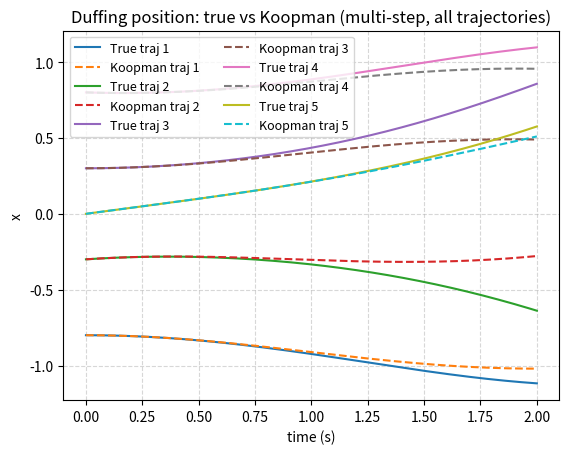
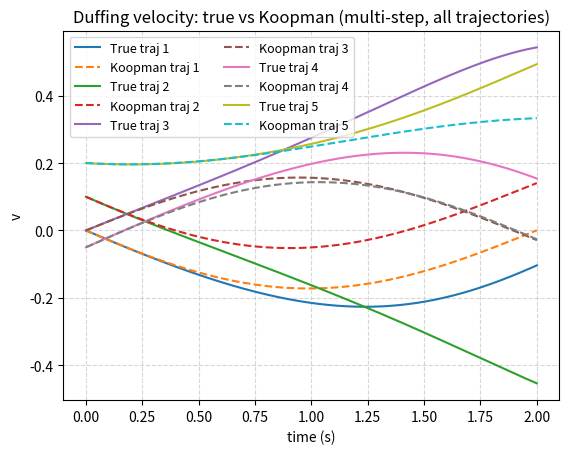
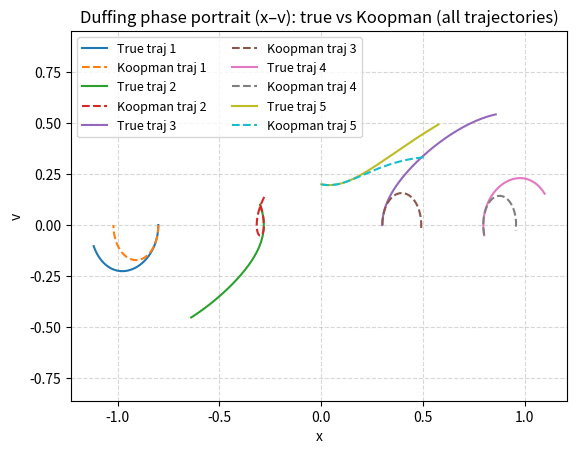
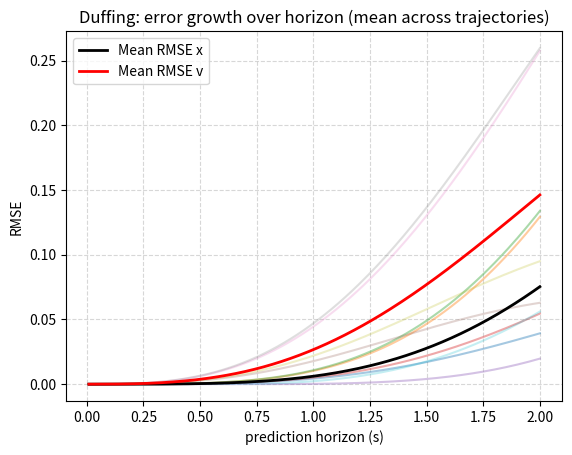

The matplotlib source for these figures, in order:
import numpy as np
import matplotlib.pyplot as plt

# =========================
# 1) Duffing dynamics (CT)
# =========================
def f_duffing(x, delta=0.2, alpha=-1.0, beta=1.0):
    """
    Damped, unforced Duffing oscillator.
    state x = [position, velocity] = [x, v]
    x'' + delta x' + alpha x + beta x^3 = 0
    """
    pos, vel = x
    dpos = vel
    dvel = -delta*vel - alpha*pos - beta*(pos**3)
    return np.array([dpos, dvel], dtype=float)

# RK4 step
def rk4_step(x, dt, dyn=f_duffing, **dyn_params):
    k1 = dyn(x, **dyn_params)
    k2 = dyn(x + 0.5*dt*k1, **dyn_params)
    k3 = dyn(x + 0.5*dt*k2, **dyn_params)
    k4 = dyn(x + dt*k3, **dyn_params)
    return x + (dt/6.0)*(k1 + 2*k2 + 2*k3 + k4)

# simulate one trajectory
def simulate_traj(x0, N, dt, dyn=f_duffing, step=rk4_step, **dyn_params):
    X = np.zeros((N+1, 2), dtype=float)
    X[0] = np.array(x0, dtype=float)
    for k in range(N):
        X[k+1] = step(X[k], dt, dyn=dyn, **dyn_params)
    return X

# =========================
# 2) Build Koopman pairs
# =========================
def build_one_step_pairs(traj):
    X = traj[:-1].T   # (2, N)
    Xn = traj[1:].T   # (2, N)
    return X, Xn

def stack_pairs(pair_list):
    """Pair list is [(X1,X1n), (X2,X2n), ...]; returns big (2, Ntot)."""
    X_all    = np.hstack([p[0] for p in pair_list])
    Xnext_all= np.hstack([p[1] for p in pair_list])
    return X_all, Xnext_all

# =========================
# 3) Observables (richer)
# =========================
def phi_from_X_duffing(X):
    """
    X: (2, N) rows [x; v]
    Phi rows:
      0: 1
      1: x
      2: x^2
      3: x^3
      4: v
      5: v^2
      6: x*v
      7: x^2*v
    """
    x = X[0, :]
    v = X[1, :]
    ones = np.ones_like(x)
    Phi = np.vstack([ones, x, x**2, x**3, v, v**2, x*v, (x**2)*v])
    return Phi

# =========================
# 4) Standardization utils
# =========================
def standardize_fit(Phi):
    mu  = Phi.mean(axis=1, keepdims=True)
    std = Phi.std(axis=1, keepdims=True) + 1e-12
    return (Phi - mu)/std, mu, std

def standardize_apply(Phi, mu, std):
    return (Phi - mu)/std

def unstandardize(Phi_std, mu, std):
    return Phi_std*std + mu

# =========================
# 5) Fit Koopman (SVD–ridge)
# =========================
def fit_koopman_svd_ridge(Phi_std, Phi_next_std, lam=1e-5):
    """
    Compute Koopman via SVD-based Tikhonov:
      Phi^†_ridge = V diag(S/(S^2 + lam)) U^T
      K = Phi_next * Phi^†_ridge
    """
    U, S, Vt = np.linalg.svd(Phi_std, full_matrices=False)
    filt = S / (S**2 + lam)
    Phi_pinv = Vt.T @ np.diag(filt) @ U.T
    K = Phi_next_std @ Phi_pinv
    return K

# =========================
# 6) Rollout & decode
# =========================
def rollout_and_decode_duffing(K, Phi0_std, steps, mu, std):
    """
    Advance in standardized feature space, then unstandardize to read x,v rows.
    Returns arrays x_hat, v_hat length steps+1.
    """
    m = Phi0_std.shape[0]
    Phi_std = Phi0_std.reshape(m, 1)
    xs, vs = [], []
    for k in range(steps+1):
        Phi = unstandardize(Phi_std, mu, std)  # back to raw to read x,v rows
        x = Phi[1, 0]   # x row index = 1
        v = Phi[4, 0]   # v row index = 4
        xs.append(x); vs.append(v)
        if k < steps:
            Phi_std = K @ Phi_std
    return np.array(xs), np.array(vs)

# =========================
# 7) Train/test, eval
# =========================
def train_and_eval_duffing(X, Xnext, lam=1e-5, horizon_steps=200):
    N = X.shape[1]
    idx_split = int(0.7 * N)

    # Train
    X_tr, Xp_tr = X[:, :idx_split], Xnext[:, :idx_split]
    Phi_tr   = phi_from_X_duffing(X_tr)
    Phi_tr_p = phi_from_X_duffing(Xp_tr)
    Phi_tr_std, mu, std = standardize_fit(Phi_tr)
    Phi_tr_p_std = standardize_apply(Phi_tr_p, mu, std)
    K = fit_koopman_svd_ridge(Phi_tr_std, Phi_tr_p_std, lam=lam)

    # Test
    X_te, Xp_te = X[:, idx_split:], Xnext[:, idx_split:]
    Phi_te      = phi_from_X_duffing(X_te)
    Phi_te_p    = phi_from_X_duffing(Xp_te)
    Phi_te_std  = standardize_apply(Phi_te,   mu, std)
    Phi_te_p_std= standardize_apply(Phi_te_p, mu, std)

    # One-step
    Phi_pred_std = K @ Phi_te_std
    Phi_pred     = unstandardize(Phi_pred_std, mu, std)
    x_true  = Phi_te_p[1, :];  v_true  = Phi_te_p[4, :]
    x_pred1 = Phi_pred[1, :];  v_pred1 = Phi_pred[4, :]

    rmse = lambda a,b: float(np.sqrt(np.mean((a-b)**2)))
    metrics = {
        "one_step_RMSE_x": rmse(x_pred1, x_true),
        "one_step_RMSE_v": rmse(v_pred1, v_true),
    }

    # Multi-step rollout from first test column
    Phi0_std = Phi_te_std[:, 0]
    x_hat, v_hat = rollout_and_decode_duffing(K, Phi0_std, steps=horizon_steps, mu=mu, std=std)
    x_true_ms = Phi_te[1, :horizon_steps+1]
    v_true_ms = Phi_te[4, :horizon_steps+1]
    metrics.update({
        f"multistep_RMSE_x(h{horizon_steps})": rmse(x_hat, x_true_ms),
        f"multistep_RMSE_v(h{horizon_steps})": rmse(v_hat, v_true_ms),
    })

    return K, metrics, (mu, std, idx_split)

# =========================
# 8) Plots (show)
# =========================
def show_figures_duffing(
    X, K, mu, std,
    dt=0.01,
    horizon_steps=200,
    multi_traj=False,
    traj_list=None  
):
    """
    Visualize Duffing Koopman predictions.

    Parameters
    ----------
    X : array, shape (2, N)
        Stacked state data.
    K : array
        Learned Koopman operator.
    mu, std : arrays
        Standardization statistics.
    dt : float
        Time step.
    horizon_steps : int
        Prediction horizon for rollouts.
    multi_traj : bool
        If True, overlay results for all trajectories (needs traj_list).
        If False, shows single test segment (original behavior).
    traj_list : list of arrays, optional
        Each trajectory array of shape (N_i+1, 2).
    """

    # ========================
    # SINGLE-TRAJECTORY MODE
    # ========================
    if not multi_traj or traj_list is None:
        N = X.shape[1]
        idx_split = int(0.7 * N)
        X_te = X[:, idx_split:]
        Phi_te = phi_from_X_duffing(X_te)
        Phi_te_std = standardize_apply(Phi_te, mu, std)
        Phi0_std = Phi_te_std[:, 0]

        # Truth vs Koopman rollout
        x_hat, v_hat = rollout_and_decode_duffing(K, Phi0_std, steps=horizon_steps, mu=mu, std=std)
        x_true_ms = Phi_te[1, :horizon_steps+1]
        v_true_ms = Phi_te[4, :horizon_steps+1]
        t = np.arange(horizon_steps+1) * dt

        plt.figure()
        plt.plot(t, x_true_ms, label="x true")
        plt.plot(t, x_hat, "--", label="x Koopman")
        plt.xlabel("time (s)"); plt.ylabel("x"); plt.legend()
        plt.title("Duffing position: true vs Koopman (multi-step)")

        plt.figure()
        plt.plot(t, v_true_ms, label="v true")
        plt.plot(t, v_hat, "--", label="v Koopman")
        plt.xlabel("time (s)"); plt.ylabel("v"); plt.legend()
        plt.title("Duffing velocity: true vs Koopman (multi-step)")

        # Phase portrait (x–v plane)
        plt.figure()
        plt.plot(x_true_ms, v_true_ms, label="True trajectory", linewidth=2)
        plt.plot(x_hat, v_hat, '--', label="Koopman trajectory", linewidth=2)
        plt.xlabel("x (position)")
        plt.ylabel("v (velocity)")
        plt.title("Duffing oscillator: phase portrait (x–v plane)")
        plt.axis('equal')
        plt.grid(True, linestyle='--', alpha=0.6)
        plt.legend()

        # Error growth
        H = min(horizon_steps, Phi_te.shape[1]-1)
        rmse_x, rmse_v = [], []
        for h in range(1, H+1):
            xh, vh = rollout_and_decode_duffing(K, Phi0_std, steps=h, mu=mu, std=std)
            x_true_h = Phi_te[1, :h+1]
            v_true_h = Phi_te[4, :h+1]
            rmse_x.append(np.sqrt(np.mean((xh - x_true_h)**2)))
            rmse_v.append(np.sqrt(np.mean((vh - v_true_h)**2)))

        horizons = np.arange(1, H+1)*dt
        plt.figure()
        plt.plot(horizons, rmse_x, label="RMSE x")
        plt.plot(horizons, rmse_v, label="RMSE v")
        plt.xlabel("prediction horizon (s)"); plt.ylabel("RMSE")
        plt.title("Duffing: error growth over horizon")
        plt.legend()

        plt.show()
        return  # early exit

    # ========================
    # MULTI-TRAJECTORY MODE
    # ========================
    Phi_list = []
    for tr in traj_list:
        Xi = tr.T
        Phi_i = phi_from_X_duffing(Xi)
        Phi_i_std = standardize_apply(Phi_i, mu, std)
        Phi_list.append((Phi_i, Phi_i_std))

    # --- 1) x(t) and v(t) for all trajectories
    plt.figure()
    plt.title("Duffing position: true vs Koopman (multi-step, all trajectories)")
    plt.xlabel("time (s)"); plt.ylabel("x")
    for i, (Phi_i, Phi_i_std) in enumerate(Phi_list):
        T_i = Phi_i.shape[1]
        H_i = min(horizon_steps, T_i-1)
        Phi0_std = Phi_i_std[:, 0]
        x_hat, _ = rollout_and_decode_duffing(K, Phi0_std, steps=H_i, mu=mu, std=std)
        x_true = Phi_i[1, :H_i+1]
        t = np.arange(H_i+1)*dt
        plt.plot(t, x_true, label=f"True traj {i+1}" if i<5 else None)
        plt.plot(t, x_hat, "--", label=f"Koopman traj {i+1}" if i<5 else None)
    plt.legend(ncol=2, fontsize=9); plt.grid(True, linestyle='--', alpha=0.5)

    plt.figure()
    plt.title("Duffing velocity: true vs Koopman (multi-step, all trajectories)")
    plt.xlabel("time (s)"); plt.ylabel("v")
    for i, (Phi_i, Phi_i_std) in enumerate(Phi_list):
        T_i = Phi_i.shape[1]
        H_i = min(horizon_steps, T_i-1)
        Phi0_std = Phi_i_std[:, 0]
        _, v_hat = rollout_and_decode_duffing(K, Phi0_std, steps=H_i, mu=mu, std=std)
        v_true = Phi_i[4, :H_i+1]
        t = np.arange(H_i+1)*dt
        plt.plot(t, v_true, label=f"True traj {i+1}" if i<5 else None)
        plt.plot(t, v_hat, "--", label=f"Koopman traj {i+1}" if i<5 else None)
    plt.legend(ncol=2, fontsize=9); plt.grid(True, linestyle='--', alpha=0.5)

    # --- 2) Phase portrait
    plt.figure()
    plt.title("Duffing phase portrait (x–v): true vs Koopman (all trajectories)")
    plt.xlabel("x"); plt.ylabel("v")
    for i, (Phi_i, Phi_i_std) in enumerate(Phi_list):
        T_i = Phi_i.shape[1]
        H_i = min(horizon_steps, T_i-1)
        Phi0_std = Phi_i_std[:, 0]
        x_hat, v_hat = rollout_and_decode_duffing(K, Phi0_std, steps=H_i, mu=mu, std=std)
        x_true = Phi_i[1, :H_i+1]
        v_true = Phi_i[4, :H_i+1]
        plt.plot(x_true, v_true, label=f"True traj {i+1}" if i<5 else None)
        plt.plot(x_hat, v_hat, "--", label=f"Koopman traj {i+1}" if i<5 else None)
    plt.axis('equal'); plt.grid(True, linestyle='--', alpha=0.5)
    plt.legend(ncol=2, fontsize=9)

    # --- 3) Error growth (averaged)
    rmse_x_curves, rmse_v_curves = [], []
    for (Phi_i, Phi_i_std) in Phi_list:
        T_i = Phi_i.shape[1]
        H_i = min(horizon_steps, T_i-1)
        Phi0_std = Phi_i_std[:, 0]
        rx, rv = [], []
        for h in range(1, H_i+1):
            xh, vh = rollout_and_decode_duffing(K, Phi0_std, steps=h, mu=mu, std=std)
            x_true_h = Phi_i[1, :h+1]
            v_true_h = Phi_i[4, :h+1]
            rx.append(np.sqrt(np.mean((xh - x_true_h)**2)))
            rv.append(np.sqrt(np.mean((vh - v_true_h)**2)))
        rmse_x_curves.append(np.array(rx))
        rmse_v_curves.append(np.array(rv))

    H_min = min(len(r) for r in rmse_x_curves)
    horizons = np.arange(1, H_min+1) * dt
    plt.figure()
    for r in rmse_x_curves:
        plt.plot(horizons, r[:H_min], alpha=0.4)
    for r in rmse_v_curves:
        plt.plot(horizons, r[:H_min], alpha=0.25)
    plt.plot(horizons, np.mean([r[:H_min] for r in rmse_x_curves], axis=0), 'k', linewidth=2, label="Mean RMSE x")
    plt.plot(horizons, np.mean([r[:H_min] for r in rmse_v_curves], axis=0), 'r', linewidth=2, label="Mean RMSE v")
    plt.xlabel("prediction horizon (s)"); plt.ylabel("RMSE")
    plt.title("Duffing: error growth over horizon (mean across trajectories)")
    plt.legend(); plt.grid(True, linestyle='--', alpha=0.5)

    plt.show()


# =========================
# 9) Example usage
# =========================
if __name__ == "__main__":
    # Duffing parameters (double well)
    delta, alpha, beta = 0.2, -1.0, 1.0
    dt, T = 0.01, 120.0
    N = int(T / dt)

    # ---- Option A: single trajectory (quick test)
    """
    x0 = [0.5, 0.0]
    traj = simulate_traj(x0, N, dt, dyn=f_duffing,
                         delta=delta, alpha=alpha, beta=beta)
    X, Xnext = build_one_step_pairs(traj)
    traj_list = [traj]  # keep for plotting if desired
    """

    # ---- Option B: multiple trajectories (recommended)
    
    ics = [[-0.8, 0.0], [-0.3, 0.1], [0.3, 0.0],
           [0.8, -0.05], [0.0, 0.2]]

    traj_list = []
    pairs = []
    for x0 in ics:
        tr = simulate_traj(x0, N, dt, dyn=f_duffing,
                           delta=delta, alpha=alpha, beta=beta)
        traj_list.append(tr)
        pairs.append(build_one_step_pairs(tr))

    # Stack all (current,next) pairs across trajectories
    X, Xnext = stack_pairs(pairs)
    print("Shapes:", X.shape, Xnext.shape)

    # Fit & evaluate Koopman operator
    K, metrics, (mu, std, idx_split) = train_and_eval_duffing(
        X, Xnext, lam=1e-5, horizon_steps=200
    )
    print("Koopman metrics (Duffing):", metrics)

    # ---- Option 1: single test segment (quick check)
    # show_figures_duffing(X, K, mu, std, dt=dt, horizon_steps=200)

    # ---- Option 2: multi-trajectory evaluation (recommended)
    show_figures_duffing(X, K, mu, std,
                         dt=dt,
                         horizon_steps=200,
                         multi_traj=True, # True / False
                         traj_list=traj_list) # None / traj_list

